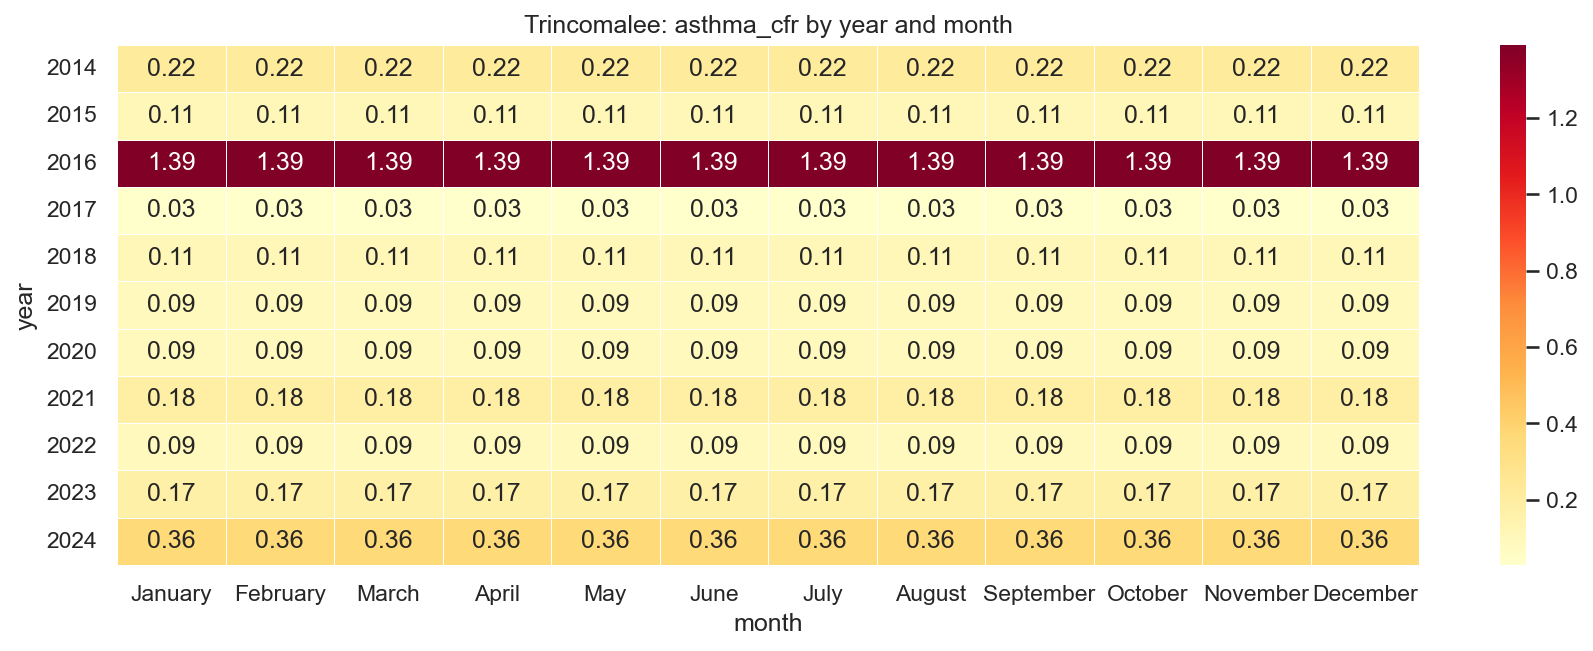

Values plotted in this chart, from the file beside it:
year, January, February, March, April, May, June, July, August, September, October, November, December
2014, 0.22, 0.22, 0.22, 0.22, 0.22, 0.22, 0.22, 0.22, 0.22, 0.22, 0.22, 0.22
2015, 0.11, 0.11, 0.11, 0.11, 0.11, 0.11, 0.11, 0.11, 0.11, 0.11, 0.11, 0.11
2016, 1.39, 1.39, 1.39, 1.39, 1.39, 1.39, 1.39, 1.39, 1.39, 1.39, 1.39, 1.39
2017, 0.03, 0.03, 0.03, 0.03, 0.03, 0.03, 0.03, 0.03, 0.03, 0.03, 0.03, 0.03
2018, 0.11, 0.11, 0.11, 0.11, 0.11, 0.11, 0.11, 0.11, 0.11, 0.11, 0.11, 0.11
2019, 0.09, 0.09, 0.09, 0.09, 0.09, 0.09, 0.09, 0.09, 0.09, 0.09, 0.09, 0.09
2020, 0.09, 0.09, 0.09, 0.09, 0.09, 0.09, 0.09, 0.09, 0.09, 0.09, 0.09, 0.09
2021, 0.18, 0.18, 0.18, 0.18, 0.18, 0.18, 0.18, 0.18, 0.18, 0.18, 0.18, 0.18
2022, 0.09, 0.09, 0.09, 0.09, 0.09, 0.09, 0.09, 0.09, 0.09, 0.09, 0.09, 0.09
2023, 0.17, 0.17, 0.17, 0.17, 0.17, 0.17, 0.17, 0.17, 0.17, 0.17, 0.17, 0.17
2024, 0.36, 0.36, 0.36, 0.36, 0.36, 0.36, 0.36, 0.36, 0.36, 0.36, 0.36, 0.36
